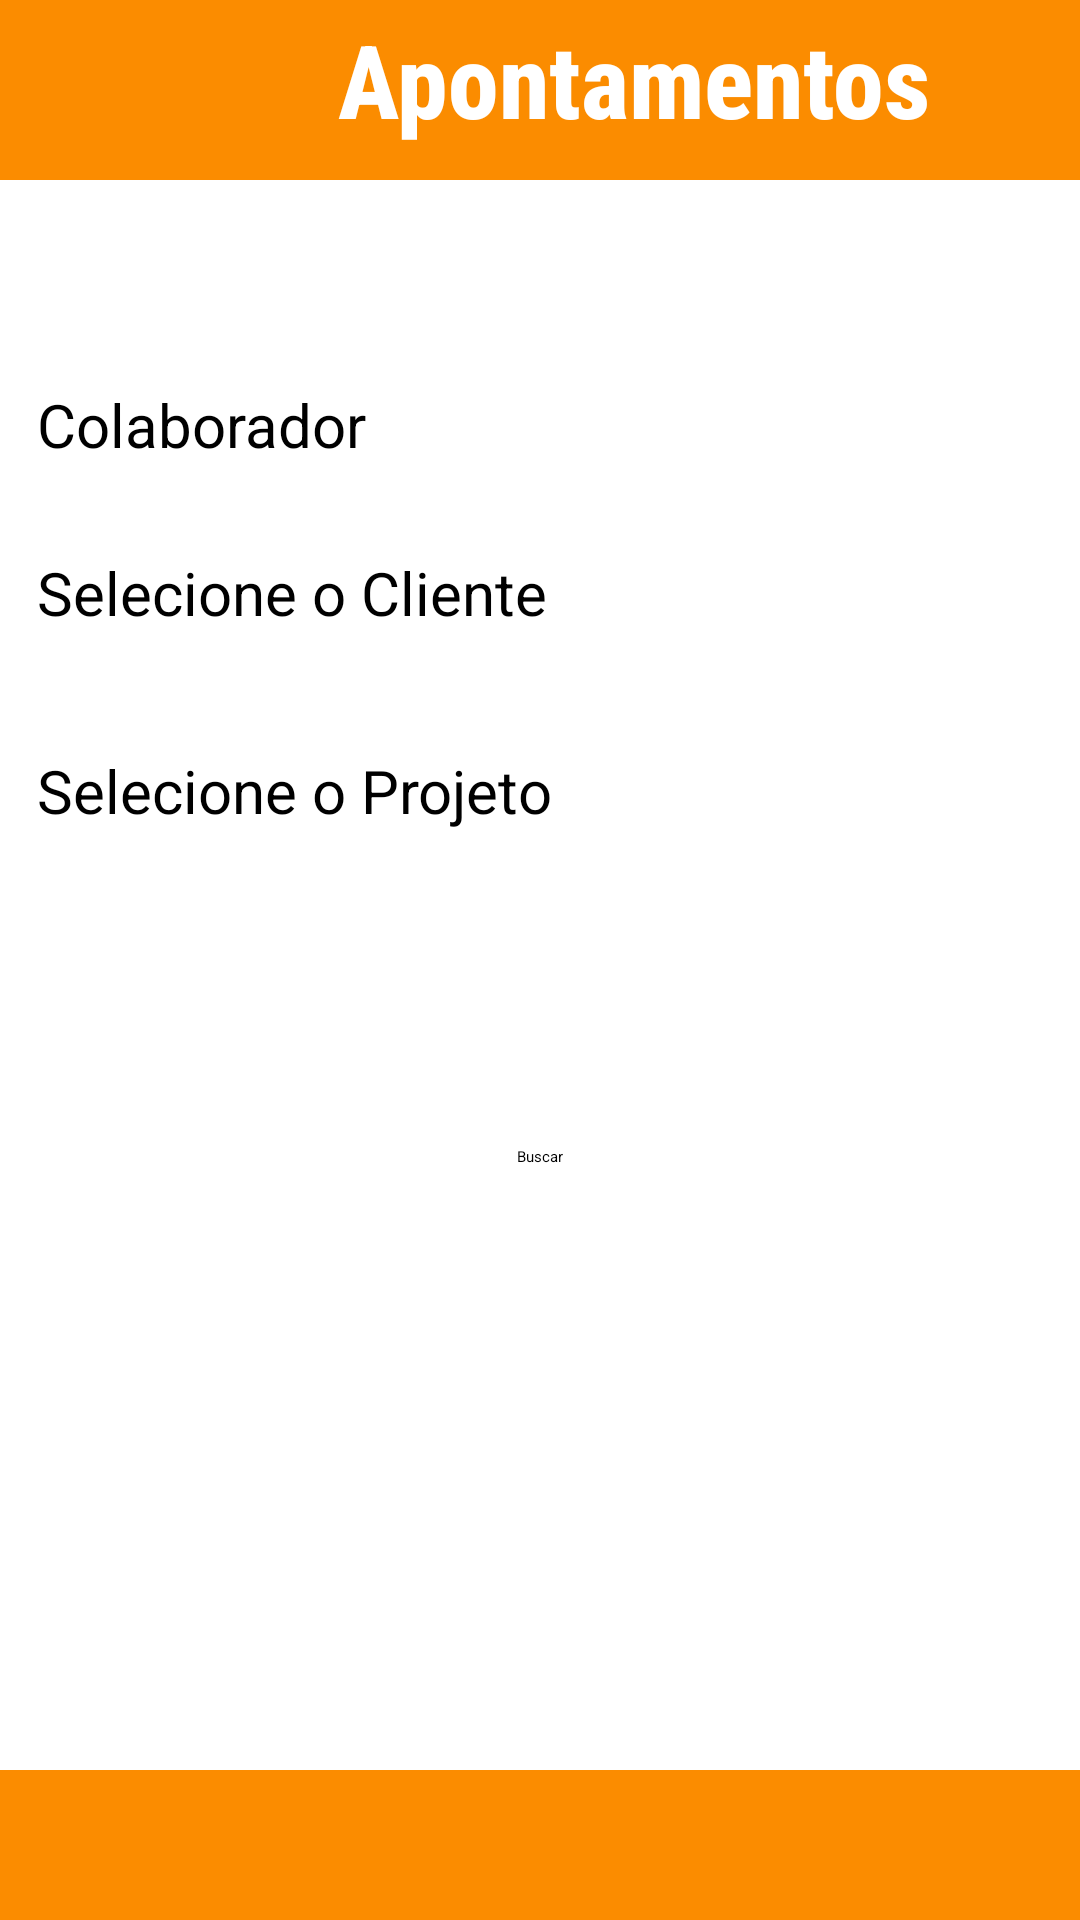

Here is an Android app screen rendered from its layout file. Give the layout XML and the strings, colors and styles it references.
<!-- AndroidManifest.xml: application theme Theme.MyApplication -->
<!-- res/layout/activity_form_apont_adm.xml -->
<?xml version="1.0" encoding="utf-8"?>
<androidx.core.widget.NestedScrollView xmlns:android="http://schemas.android.com/apk/res/android"
    xmlns:app="http://schemas.android.com/apk/res-auto"
    xmlns:tools="http://schemas.android.com/tools"
    android:layout_width="match_parent"
    android:layout_height="match_parent"
    android:fillViewport="true"
    android:textAlignment="center">
    >
    <androidx.constraintlayout.widget.ConstraintLayout
        android:layout_width="match_parent"
        android:layout_height="match_parent"
        tools:context=".FormApontAdm"
        android:background="#FB8C00">

        <View
            android:id="@+id/view"
            style="@style/background"
            android:layout_width="match_parent"
            android:layout_height="0dp"
            android:layout_marginTop="60dp"
            android:layout_marginBottom="50dp"
            app:layout_constraintBottom_toBottomOf="parent"
            app:layout_constraintEnd_toEndOf="parent"
            app:layout_constraintHorizontal_bias="0.0"
            app:layout_constraintStart_toStartOf="parent"
            app:layout_constraintTop_toTopOf="parent"
            app:layout_constraintVertical_bias="0.0" />

        <Spinner
            android:id="@+id/spinnerCliente2"
            android:layout_width="180dp"
            android:layout_height="30dp"
            android:layout_marginStart="16dp"
            android:layout_marginTop="128dp"
            app:layout_constraintStart_toEndOf="@+id/textView9"
            app:layout_constraintTop_toTopOf="parent" />

        <TextView
            android:id="@+id/textView9"
            android:layout_width="180dp"
            android:layout_height="30dp"
            android:layout_marginTop="128dp"
            android:text="Colaborador"
            android:textSize="20sp"
            app:layout_constraintEnd_toEndOf="parent"
            app:layout_constraintHorizontal_bias="0.069"
            app:layout_constraintStart_toStartOf="parent"
            app:layout_constraintTop_toTopOf="parent" />

        <Spinner
            android:id="@+id/spinnerProjeto"
            android:layout_width="180dp"
            android:layout_height="30dp"
            android:layout_marginStart="16dp"
            android:layout_marginTop="36dp"
            app:layout_constraintStart_toEndOf="@+id/textView11"
            app:layout_constraintTop_toBottomOf="@+id/spinnerCliente" />

        <Spinner
            android:id="@+id/spinnerCliente"
            android:layout_width="180dp"
            android:layout_height="30dp"
            android:layout_marginStart="16dp"
            android:layout_marginTop="184dp"
            app:layout_constraintStart_toEndOf="@+id/textView2"
            app:layout_constraintTop_toTopOf="parent" />

        <TextView
            android:id="@+id/textView11"
            android:layout_width="180dp"
            android:layout_height="30dp"
            android:layout_marginTop="36dp"
            android:text="Selecione o Projeto"
            android:textSize="20sp"
            app:layout_constraintBottom_toBottomOf="parent"
            app:layout_constraintEnd_toEndOf="parent"
            app:layout_constraintHorizontal_bias="0.069"
            app:layout_constraintStart_toStartOf="parent"
            app:layout_constraintTop_toBottomOf="@+id/textView2"
            app:layout_constraintVertical_bias="0.0" />

        <TextView
            android:id="@+id/textView2"
            android:layout_width="180dp"
            android:layout_height="30dp"
            android:layout_marginTop="184dp"
            android:text="Selecione o Cliente"
            android:textSize="20sp"
            app:layout_constraintEnd_toEndOf="parent"
            app:layout_constraintHorizontal_bias="0.069"
            app:layout_constraintStart_toStartOf="parent"
            app:layout_constraintTop_toTopOf="parent" />

        <ImageButton
            android:id="@+id/bt_note"
            android:layout_width="75dp"
            android:layout_height="50dp"
            android:background="#00FFFFFF"
            android:scaleType="centerInside"
            android:src="@drawable/data"
            app:layout_constraintBottom_toBottomOf="parent"
            app:layout_constraintEnd_toEndOf="parent"
            app:layout_constraintHorizontal_bias="0.133"
            app:layout_constraintStart_toStartOf="parent"
            app:layout_constraintTop_toBottomOf="@+id/view"
            app:layout_constraintVertical_bias="0.0"
            tools:src="@drawable/data" />

        <ImageButton
            android:id="@+id/bt_Profile"
            android:layout_width="75dp"
            android:layout_height="50dp"
            android:backgroundTint="#00472020"
            android:scaleType="centerCrop"
            android:src="@drawable/profile"
            app:layout_constraintBottom_toBottomOf="parent"
            app:layout_constraintEnd_toEndOf="parent"
            app:layout_constraintStart_toStartOf="parent"
            app:layout_constraintTop_toBottomOf="@+id/view"
            app:layout_constraintVertical_bias="1.0"
            tools:srcCompat="@drawable/profile" />

        <ImageButton
            android:id="@+id/bt_config"
            android:layout_width="75dp"
            android:layout_height="50dp"
            android:background="#00FFFFFF"
            android:scaleType="centerInside"
            app:layout_constraintBottom_toBottomOf="parent"
            app:layout_constraintEnd_toEndOf="parent"
            app:layout_constraintHorizontal_bias="0.88"
            app:layout_constraintStart_toStartOf="parent"
            app:layout_constraintTop_toBottomOf="@+id/view"
            app:layout_constraintVertical_bias="0.0"
            app:srcCompat="@drawable/config"
            tools:srcCompat="@drawable/config" />

        <TextView
            android:id="@+id/textView"
            android:layout_width="348dp"
            android:layout_height="53dp"
            android:fontFamily="sans-serif-condensed-medium"
            android:text="Apontamentos"
            android:textAlignment="center"
            android:textColor="#FFFFFF"
            android:textSize="34sp"
            android:textStyle="bold"
            app:layout_constraintBottom_toTopOf="@+id/view"
            app:layout_constraintEnd_toEndOf="parent"
            app:layout_constraintHorizontal_bias="0.414"
            app:layout_constraintStart_toEndOf="@+id/imageButton"
            app:layout_constraintTop_toTopOf="parent"
            app:layout_constraintVertical_bias="0.518"
            tools:text="Apontamentos" />

        <ImageButton
            android:id="@+id/imageButton"
            android:layout_width="55dp"
            android:layout_height="55dp"
            android:backgroundTint="#00FFFFFF"
            android:scaleType="fitCenter"
            android:layout_marginTop="10dp"
            app:layout_constraintBottom_toBottomOf="@+id/textView"
            app:layout_constraintEnd_toEndOf="@+id/view"
            app:layout_constraintHorizontal_bias="0.0"
            app:layout_constraintStart_toStartOf="parent"
            app:layout_constraintTop_toTopOf="@+id/textView"
            app:layout_constraintVertical_bias="1.0"
            app:srcCompat="@drawable/back"
            tools:srcCompat="@drawable/back" />


        <Button
            android:id="@+id/bt_buscarApont"
            android:layout_width="wrap_content"
            android:layout_height="wrap_content"
            android:layout_marginTop="100dp"
            android:layout_marginBottom="200dp"
            android:text="Buscar"
            app:layout_constraintBottom_toBottomOf="@+id/bt_Profile"
            app:layout_constraintEnd_toEndOf="parent"
            app:layout_constraintStart_toStartOf="parent"
            app:layout_constraintTop_toBottomOf="@+id/textView11"
            app:layout_constraintVertical_bias="0.039" />

        //

    </androidx.constraintlayout.widget.ConstraintLayout>
</androidx.core.widget.NestedScrollView>
<!-- resources referenced by this layout -->
<resources>
  <!-- drawable back: png bitmap (drawable-v24, 10626 bytes) -->
  <!-- drawable config: png bitmap (drawable-v24, 12037 bytes) -->
  <style name="background">
          <item name="android:layout_width"> match_parent</item>
          <item name="android:layout_height"> match_parent</item>
          <item name="android:layout_marginTop">80dp</item>
          <item name="android:layout_marginBottom">75dp</item>
          <item name="android:background">@drawable/white_back</item>
  
      </style>
  <style name="Theme.MyApplication" parent="Theme.MaterialComponents.DayNight.DarkActionBar">
          
          <item name="colorPrimary">@color/white</item>
          <item name="colorPrimaryVariant">@color/white</item>
          <item name="colorOnPrimary">@color/white</item>
          
          <item name="colorSecondary">@color/teal_200</item>
          <item name="colorSecondaryVariant">@color/teal_200</item>
          <item name="colorOnSecondary">@color/black</item>
          
          <item name="android:statusBarColor" tools:targetApi="l">?attr/colorPrimaryVariant</item>
          
      </style>
  <!-- drawable white_back (drawable) -->
  <?xml version="1.0" encoding="utf-8"?>
  <shape xmlns:android="http://schemas.android.com/apk/res/android">
      <solid android:color="@color/white">
  
      </solid>
  
  </shape>
  <!-- not gathered from this repository: default colours our renderer supplied (Android Studio template values) -->
  <color name="teal_200">#FF03DAC5</color>
  <color name="black">#FF000000</color>
  <color name="white">#FFFFFFFF</color>
</resources>
